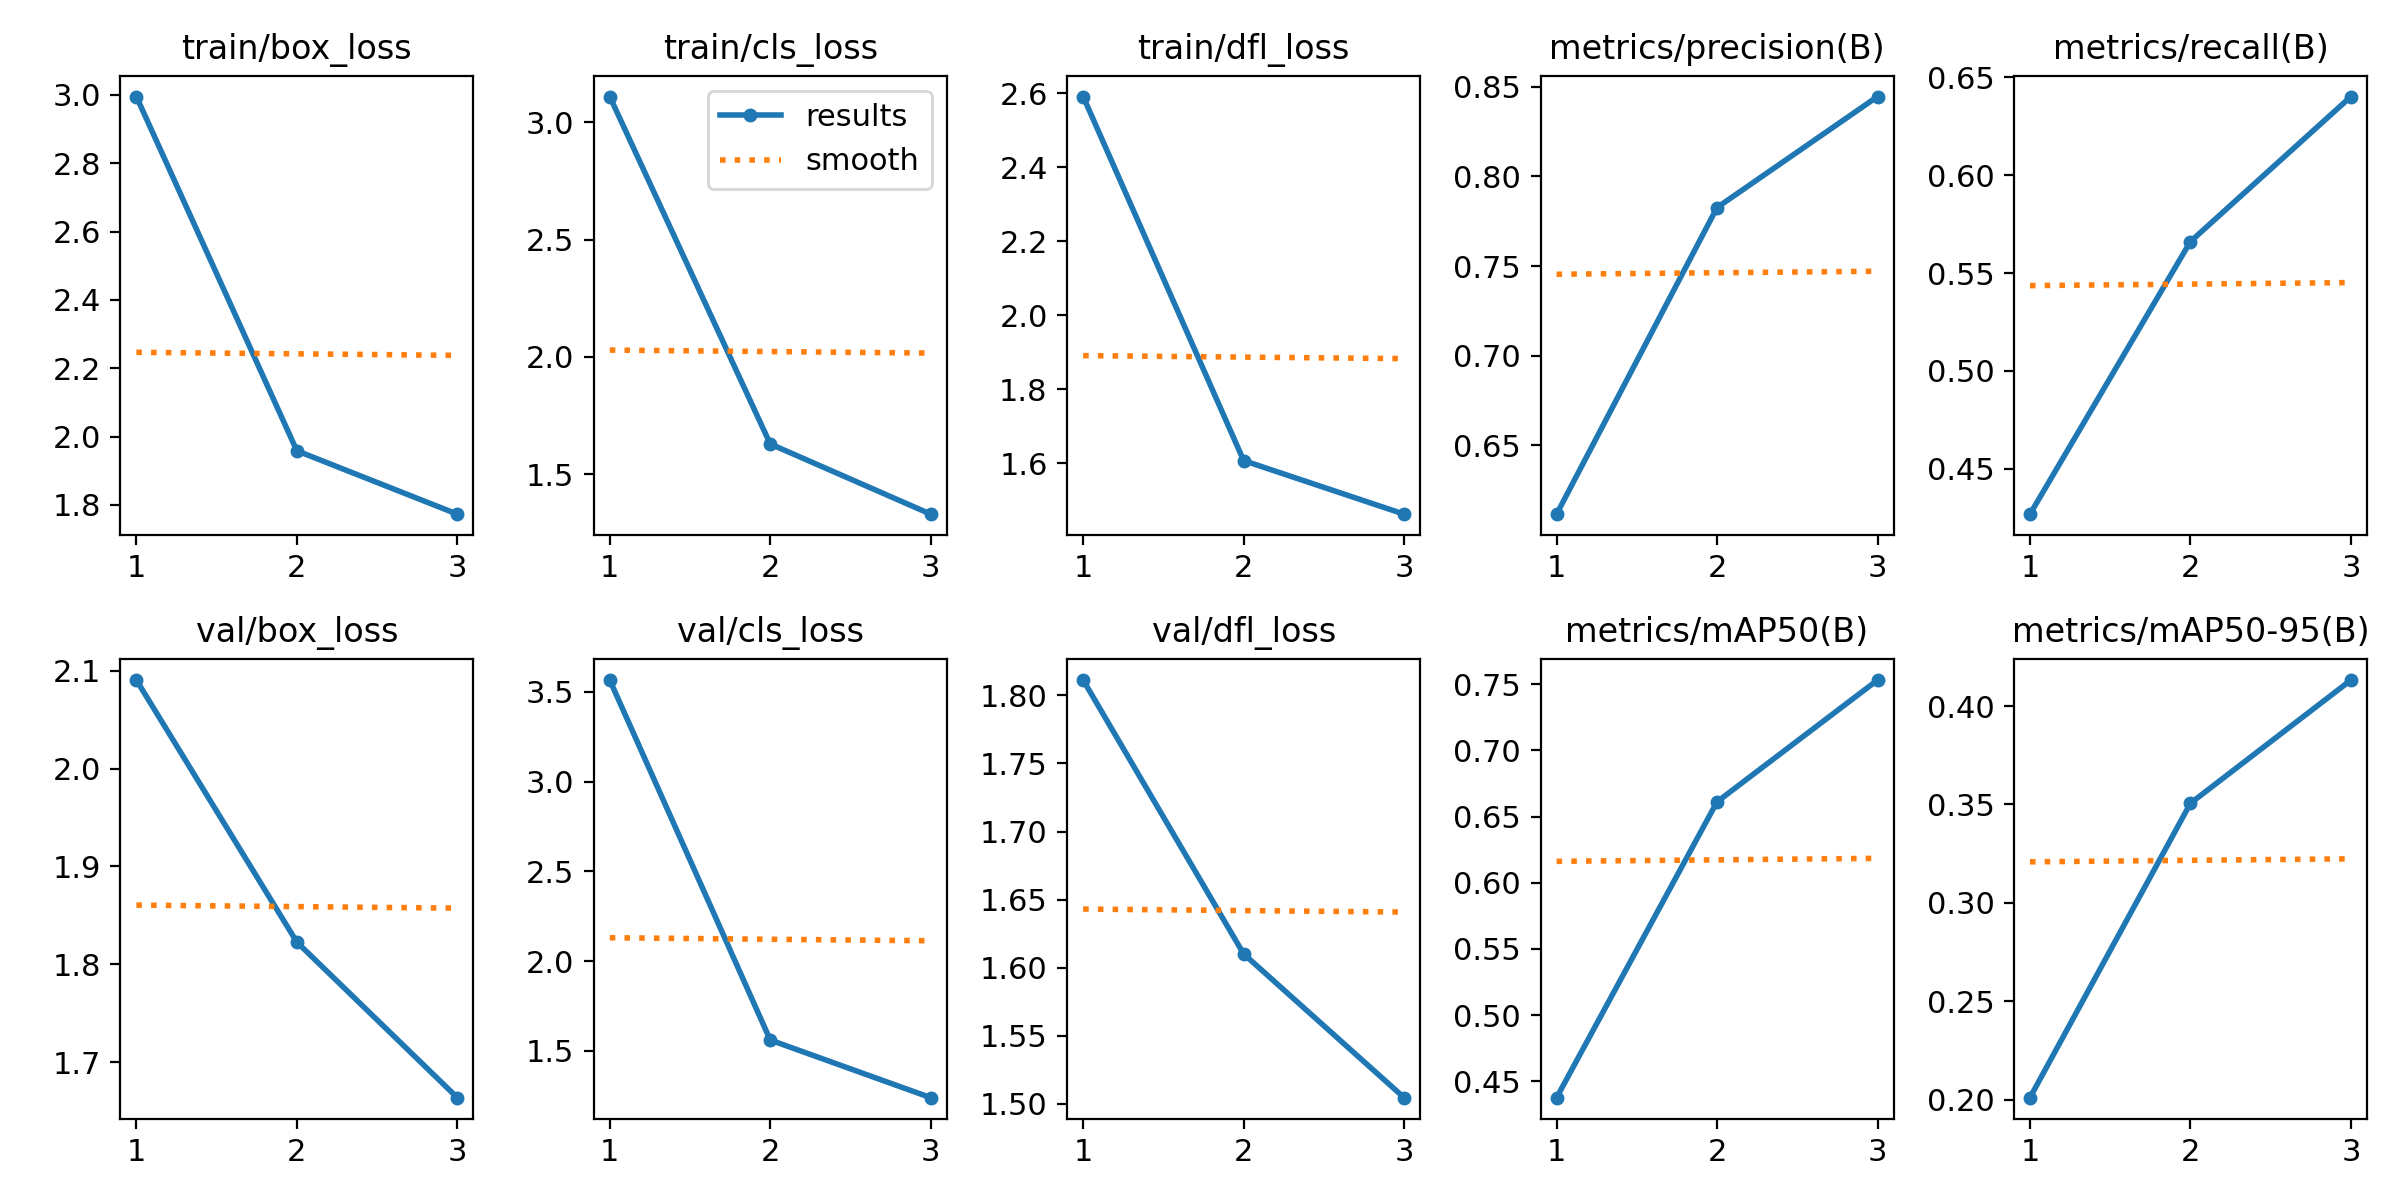

The file beside this chart, header and first rows:
epoch, train/box_loss, train/cls_loss, train/dfl_loss, metrics/precision(B), metrics/recall(B), metrics/mAP50(B), metrics/mAP50-95(B), val/box_loss, val/cls_loss, val/dfl_loss, lr/pg0, lr/pg1, lr/pg2
1, 2.995, 3.109, 2.592, 0.6117, 0.4268, 0.4375, 0.201, 2.091, 3.567, 1.811, 0.000665, 0.000665, 0.000665
2, 1.958, 1.629, 1.607, 0.7826, 0.5661, 0.6611, 0.3506, 1.823, 1.56, 1.61, 0.0008922, 0.0008922, 0.0008922
3, 1.773, 1.33, 1.462, 0.8445, 0.6401, 0.7531, 0.4132, 1.664, 1.239, 1.504, 0.0006794, 0.0006794, 0.0006794
